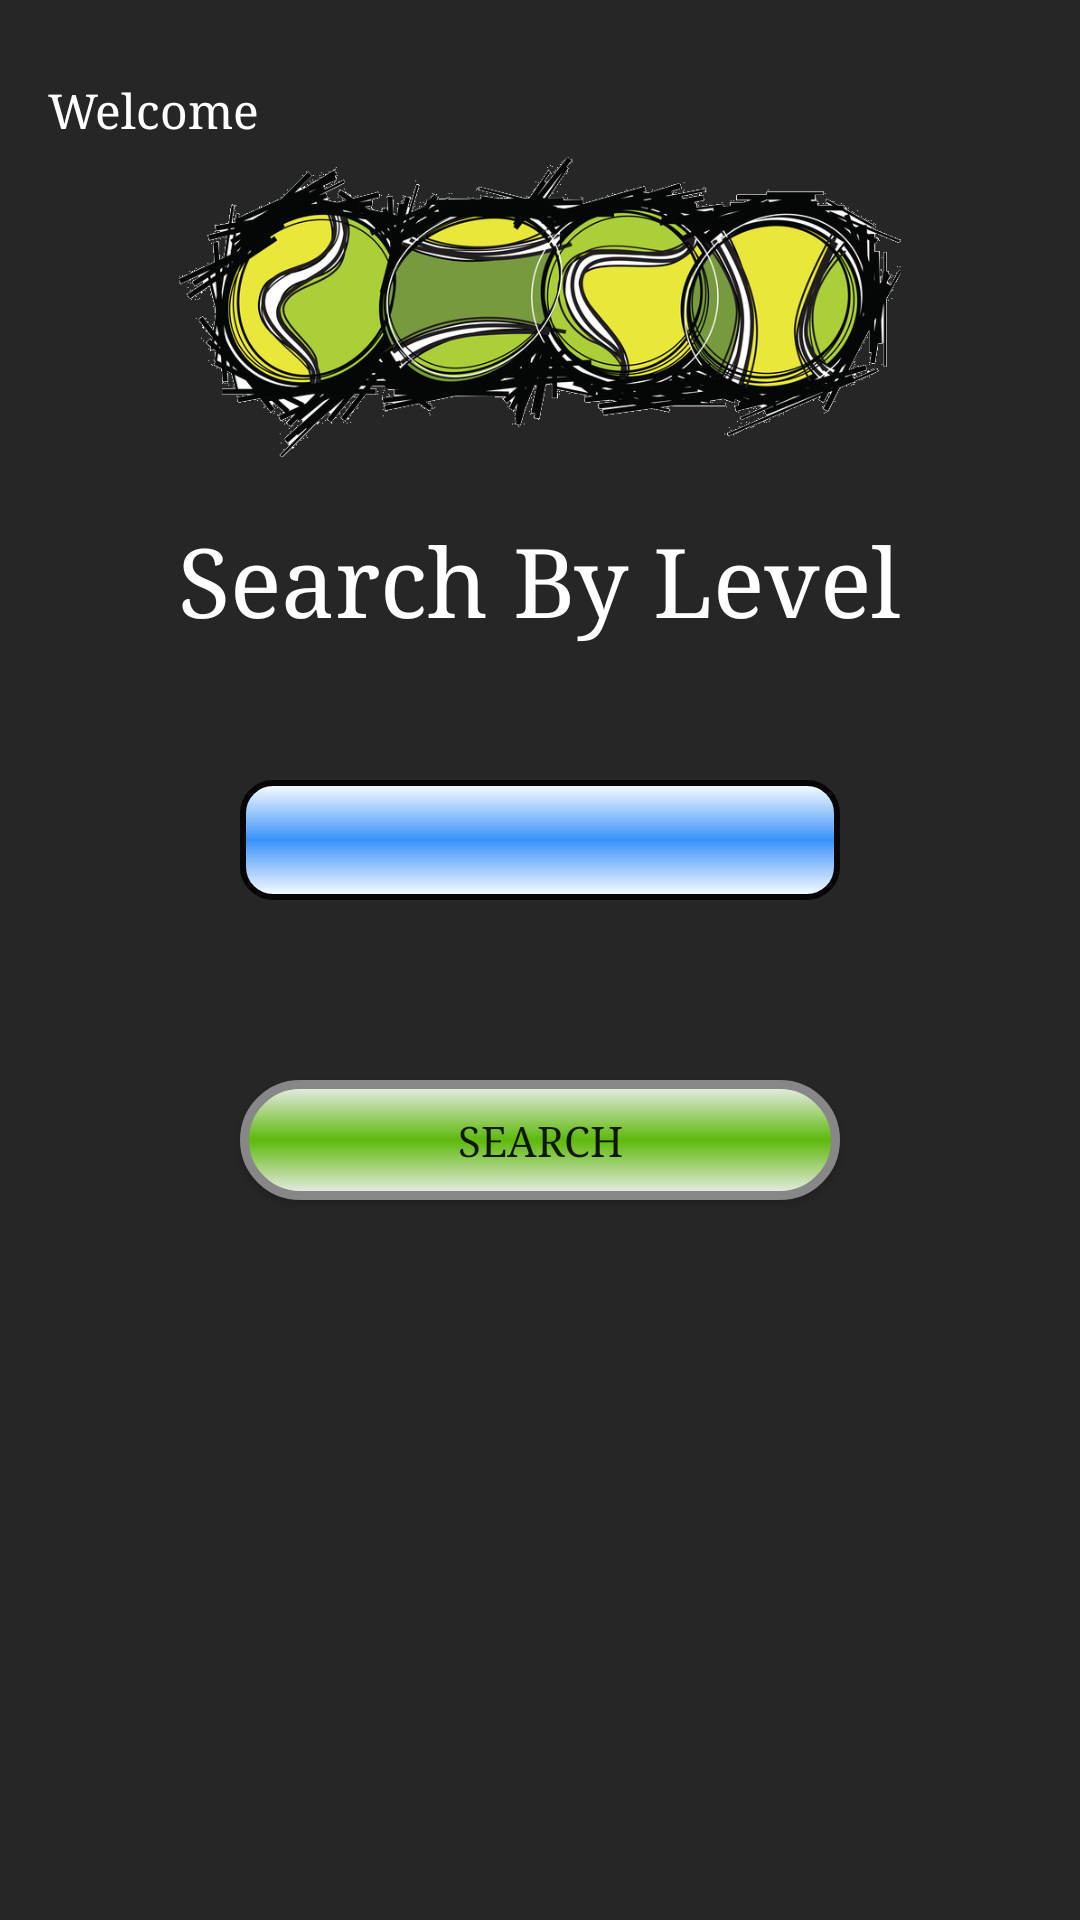

This screen was rendered from an Android layout file. Write that file and the resources it references.
<!-- AndroidManifest.xml: application theme AppTheme -->
<!-- res/layout/fragment_by_level.xml -->
<?xml version="1.0" encoding="utf-8"?>

<RelativeLayout xmlns:android="http://schemas.android.com/apk/res/android"
    android:layout_width="match_parent"
    android:layout_height="match_parent"
    android:orientation="vertical"
    android:background="@color/backgroundColor" >
    
    <ScrollView xmlns:android="http://schemas.android.com/apk/res/android"
        android:layout_width="match_parent"
        android:layout_height="match_parent"
        android:fillViewport="true">
        <LinearLayout
            android:layout_width="match_parent"
            android:layout_height="match_parent"
            android:paddingBottom="@dimen/activity_vertical_margin"
            android:paddingLeft="@dimen/activity_horizontal_margin"
            android:paddingRight="@dimen/activity_horizontal_margin"
            android:paddingTop="@dimen/activity_vertical_margin"
            android:orientation="vertical">



            <TextView
                android:layout_width="wrap_content"
                android:layout_height="wrap_content"
                android:text="@string/welcome"
                android:textSize="16sp"
                android:layout_marginTop="10dp"
                android:id="@+id/text_view_email_fragment_by_level"
                android:textColor="@color/textColor"/>
            <ImageView
                android:layout_width="match_parent"
                android:layout_height="100dp"
                android:src="@drawable/my_icon"
                android:layout_marginTop="16px"/>

            <TextView
                android:layout_width="wrap_content"
                android:layout_height="wrap_content"
                android:layout_gravity="center_horizontal"
                android:text="@string/search_by_level"
                android:textSize="32sp"
                android:layout_marginTop="20dp"
                android:textColor="@color/textColor"
                />
            <TableLayout
                android:layout_width="wrap_content"
                android:layout_height="wrap_content"
                android:layout_marginTop="40dp"
                android:layout_gravity="center_horizontal">

            <TableRow
                android:layout_width="wrap_content"
                android:layout_height="wrap_content"
                >
<RelativeLayout>
                <Spinner

                    android:id="@+id/level_spinner_fragment_by_level"
                    android:layout_width="@dimen/button_width"
                    android:layout_height="@dimen/button_height"
                    android:layout_marginTop="6dp"
                    android:textAlignment="center"

                    android:textColor="@color/textColor"
                    android:background="@drawable/spinner_rounded"
                    android:spinnerMode="dropdown"
                    android:dropDownVerticalOffset="40dp"
                    android:dropDownWidth="200dp"

                    />
    <ImageView
        android:layout_width="20dp"
        android:layout_height="20dp"
        android:src="@drawable/down"
        android:layout_toEndOf="@id/level_spinner_fragment_by_level"
        android:layout_marginStart="-28dp"
        android:layout_marginTop="16dp"/>
</RelativeLayout>
            </TableRow>


            </TableLayout>
            <Button
                android:layout_width="@dimen/button_width"
                android:layout_height="@dimen/button_height"
                android:text="@string/search"
                android:layout_marginTop="60dp"
                android:background="@drawable/button"
                android:id="@+id/search_button_fragment_by_level"
                android:layout_gravity="center_horizontal"/>
        </LinearLayout>
    </ScrollView>

</RelativeLayout>
<!-- resources referenced by this layout -->
<resources>
  <color name="backgroundColor">#262626</color>
  <color name="textColor">#ffffff</color>
  <dimen name="activity_horizontal_margin">16dp</dimen>
  <dimen name="activity_vertical_margin">16dp</dimen>
  <dimen name="button_height">40dp</dimen>
  <dimen name="button_width">200dp</dimen>
  <!-- drawable button (drawable) -->
  <?xml version="1.0" encoding="utf-8"?>
  
  <shape xmlns:android="http://schemas.android.com/apk/res/android" android:shape="rectangle" >
      <corners
          android:radius="20dp"
          />
      <gradient
          android:angle="90"
          android:centerX="50%"
          android:centerColor="#5eb90c"
          android:startColor="#eee"
          android:endColor="#eee"
          android:type="linear"
          />
      <padding
          android:left="0dp"
          android:top="0dp"
          android:right="0dp"
          android:bottom="0dp"
          />
      <size
          android:width="270dp"
          android:height="40dp"
          />
      <stroke
          android:width="3dp"
          android:color="#878787"
          />
  </shape>
  <!-- drawable my_icon: png bitmap (drawable, 289166 bytes) -->
  <!-- drawable spinner_rounded (drawable) -->
  <?xml version="1.0" encoding="utf-8"?>
  
  <shape xmlns:android="http://schemas.android.com/apk/res/android">
      <solid android:color="#ddd"/>
      <corners android:radius="10dp"/>
      <padding android:left="10dp"/>
      <padding android:right="30dp"/>
      <stroke
          android:width="2dp"
          android:color="#060606">
      </stroke>
      <gradient
          android:angle="90"
          android:centerColor="#3a93f9"
          android:endColor="#ffff"
          android:startColor="#ffff"
           />
  
  </shape>
  <string name="search">Search</string>
  <string name="search_by_level">Search By Level</string>
  <string name="welcome">Welcome </string>
  <style name="AppTheme" parent="Theme.AppCompat.Light.DarkActionBar">
          
          <item name="colorPrimary">@color/colorPrimary</item>
          <item name="colorPrimaryDark">@color/colorPrimaryDark</item>
          <item name="colorAccent">@color/colorAccent</item>
          <item name="windowActionBar">false</item>
          <item name="windowNoTitle">true</item>
          <item name="android:typeface">serif</item>
  
  
      </style>
  <color name="colorPrimary">#292929</color>
  <color name="colorPrimaryDark">#292929</color>
  <color name="colorAccent">#FF4081</color>
</resources>
